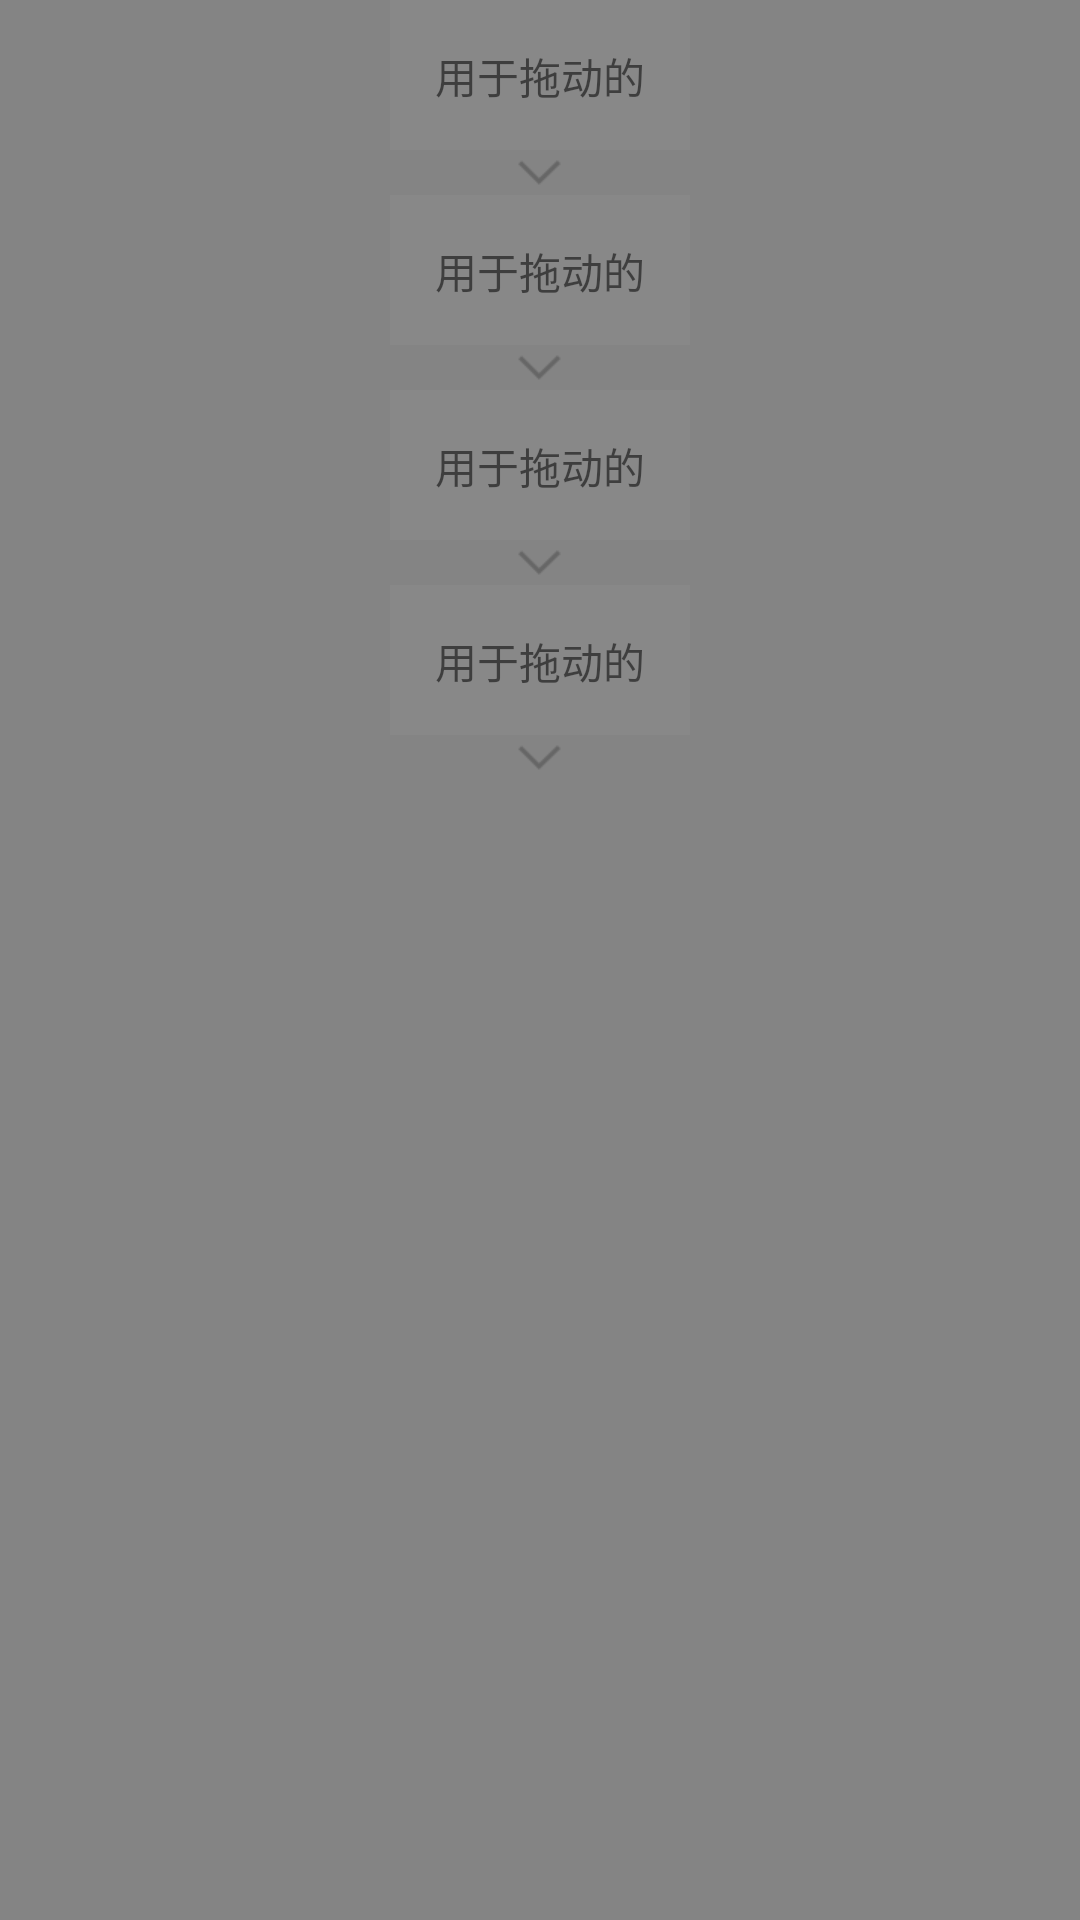

Reconstruct the res/layout file that produces this screen, plus the resources it refers to.
<!-- AndroidManifest.xml: application theme AppTheme -->
<!-- res/layout/view_vertical_scroll.xml -->
<?xml version="1.0" encoding="utf-8"?>
<ScrollView
    xmlns:android="http://schemas.android.com/apk/res/android"
    android:layout_width="match_parent"
    android:layout_height="200dp"
    android:background="#80111111"
    >
  <LinearLayout
      android:layout_width="match_parent"
      android:layout_height="wrap_content"
      android:gravity="center_horizontal"
      android:orientation="vertical"
      >
    <LinearLayout
        android:layout_width="100dp"
        android:layout_height="wrap_content"
        android:orientation="vertical"
        >
      <TextView
          android:layout_width="match_parent"
          android:layout_height="50dp"
          android:background="#888"
          android:gravity="center"
          android:padding="15dp"
          android:text="用于拖动的view"
          />
      <ImageView
          android:layout_width="wrap_content"
          android:layout_height="wrap_content"
          android:layout_gravity="center_horizontal"
          android:src="@drawable/ic_arrow_down"
          />
    </LinearLayout>
    <LinearLayout
        android:layout_width="100dp"
        android:layout_height="wrap_content"
        android:orientation="vertical"
        >
      <TextView
          android:layout_width="match_parent"
          android:layout_height="50dp"
          android:background="#888"
          android:gravity="center"
          android:padding="15dp"
          android:text="用于拖动的view"
          />
      <ImageView
          android:layout_width="wrap_content"
          android:layout_height="wrap_content"
          android:layout_gravity="center_horizontal"
          android:src="@drawable/ic_arrow_down"
          />
    </LinearLayout>
    <LinearLayout
        android:layout_width="100dp"
        android:layout_height="wrap_content"
        android:orientation="vertical"
        >
      <TextView
          android:layout_width="match_parent"
          android:layout_height="50dp"
          android:background="#888"
          android:gravity="center"
          android:padding="15dp"
          android:text="用于拖动的view"
          />
      <ImageView
          android:layout_width="wrap_content"
          android:layout_height="wrap_content"
          android:layout_gravity="center_horizontal"
          android:src="@drawable/ic_arrow_down"
          />
    </LinearLayout>
    <LinearLayout
        android:layout_width="100dp"
        android:layout_height="wrap_content"
        android:orientation="vertical"
        >
      <TextView
          android:layout_width="match_parent"
          android:layout_height="50dp"
          android:background="#888"
          android:gravity="center"
          android:padding="15dp"
          android:text="用于拖动的view"
          />
      <ImageView
          android:layout_width="wrap_content"
          android:layout_height="wrap_content"
          android:layout_gravity="center_horizontal"
          android:src="@drawable/ic_arrow_down"
          />
    </LinearLayout>
  </LinearLayout>
</ScrollView>
<!-- resources referenced by this layout -->
<resources>
  <!-- drawable ic_arrow_down: png bitmap (drawable-xhdpi, 1322 bytes) -->
  <style name="AppTheme" parent="Theme.AppCompat.Light.DarkActionBar">
      
      <item name="colorPrimary">@color/colorPrimary</item>
      <item name="colorPrimaryDark">@color/colorPrimaryDark</item>
      <item name="colorAccent">@color/colorAccent</item>
      <item name="android:windowAnimationStyle">@style/ActivityLoadAnimation</item>
    </style>
  <color name="colorPrimary">#3F51B5</color>
  <color name="colorPrimaryDark">#303F9F</color>
  <color name="colorAccent">#FF4081</color>
  <style name="ActivityLoadAnimation" parent="@android:style/Animation.Activity">
      <item name="android:activityOpenEnterAnimation">@anim/slide_in_right_activity</item>
      <item name="android:activityOpenExitAnimation">@anim/slide_out_left_activity</item>
      <item name="android:activityCloseEnterAnimation">@anim/slide_in_left_activity</item>
      <item name="android:activityCloseExitAnimation">@anim/slide_out_right_activity</item>
    </style>
</resources>
